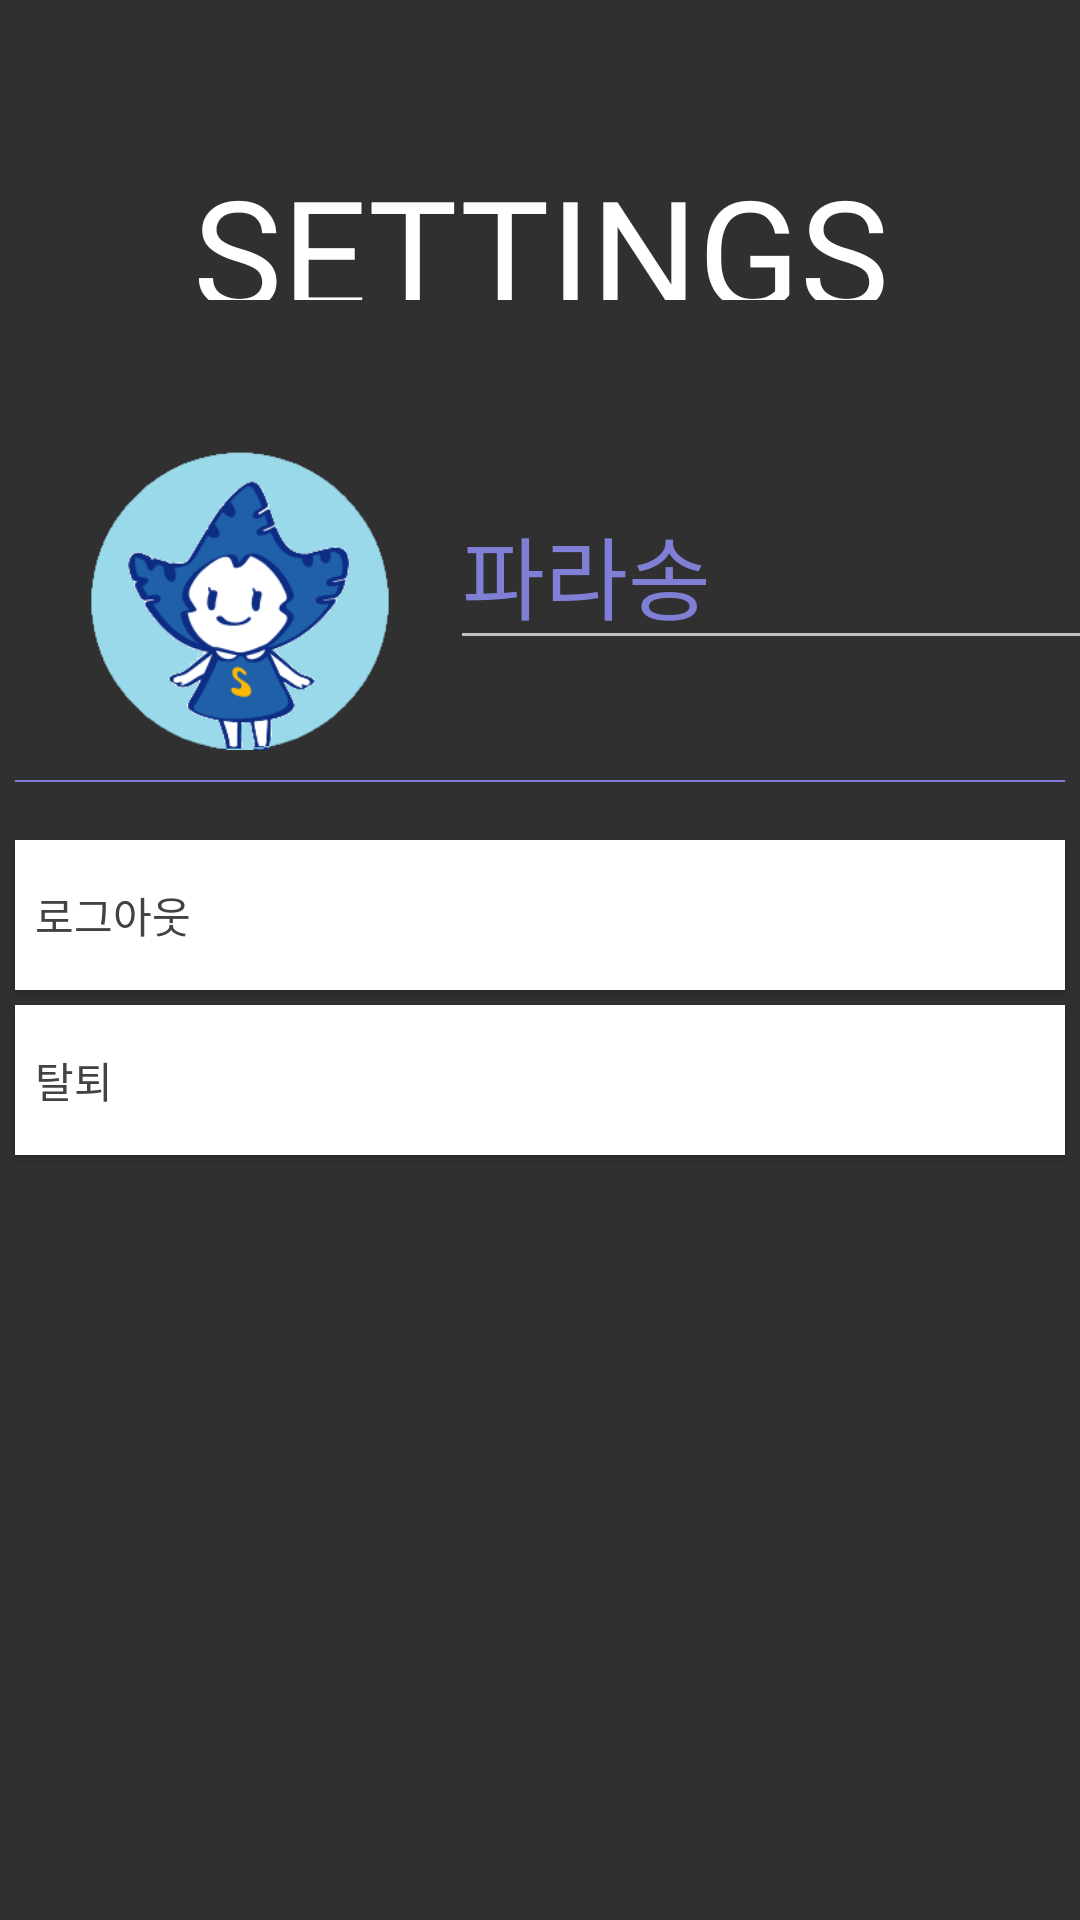

Android layout source for this screen:
<!-- AndroidManifest.xml: application theme Theme.Oicys -->
<!-- res/layout/fragment_personal.xml -->
<?xml version="1.0" encoding="utf-8"?>
<FrameLayout xmlns:android="http://schemas.android.com/apk/res/android"
    xmlns:tools="http://schemas.android.com/tools"
    android:layout_width="match_parent"
    android:layout_height="match_parent"
    tools:context="com.example.oicys.fragment.PersonalFragment">

    
    <TextView
        android:id="@+id/title2"
        android:layout_width="250dp"
        android:layout_height="50dp"
        android:layout_marginTop="50dp"
        android:textSize="50dp"
        android:textColor="@color/white"
        android:gravity="center"
        android:layout_gravity="center_horizontal"
        android:fontFamily="@font/oduda_bold_demo"
        android:text="SETTINGS" />

    <ImageView
        android:id="@+id/user_face"
        android:layout_width="100dp"
        android:layout_height="100dp"
        android:layout_marginTop="150dp"
        android:layout_marginLeft="30dp"
        android:background="@drawable/snow"/>

    <EditText
        android:id="@+id/user_name"
        android:layout_width="250dp"
        android:layout_height="60dp"
        android:layout_marginLeft="150dp"
        android:layout_marginTop="160dp"
        android:layout_marginBottom="250dp"
        android:textSize="30dp"
        android:text="파라송"
        android:fontFamily="@font/tmoney"
        android:textColor="@color/oicysmain"
        />

    <TextView
        android:id="@+id/emailTv"
        android:layout_width="wrap_content"
        android:layout_height="30dp"
        android:layout_marginLeft="150dp"
        android:layout_marginTop="210dp"
        android:layout_marginBottom="250dp"
        android:textSize="15dp"
        android:fontFamily="@font/tmoney"
        android:textColor="#585858"
        />
    
    <View
        android:background="@color/oicysmain"
        android:layout_marginTop="260dp"
        android:layout_gravity="center_horizontal"
        android:layout_width="350dp"
        android:layout_height="2px"/>

    

    <Button
        android:id="@+id/setting_3"
        android:background="#FFFFFF"
        android:layout_width="350dp"
        android:layout_height="50dp"
        android:gravity="center_vertical"
        android:elevation="10dp"
        android:layout_gravity="center_horizontal"
        android:layout_marginTop="335dp"
        android:text="  탈퇴"
        android:fontFamily="@font/tmoney"
        android:textColor="#424242"
        />

    <Button
        android:id="@+id/logout_bt"
        android:background="#FFFFFF"
        android:layout_width="350dp"
        android:layout_height="50dp"
        android:gravity="center_vertical"
        android:elevation="10dp"
        android:layout_gravity="center_horizontal"
        android:layout_marginTop="280dp"
        android:text="  로그아웃"
        android:fontFamily="@font/tmoney"
        android:textColor="#424242"
        />

    <TextView
        android:layout_width="400dp"
        android:layout_height="30dp"
        android:layout_gravity="center"
        android:gravity="center"
        android:fontFamily="@font/tmoney"
        android:layout_marginTop="400dp"
        android:textSize="10dp"
        android:text="All rights reserved by 2021 SMWU MEIT Team Parasong"
        android:textColor="#848484"/>




</FrameLayout>
<!-- resources referenced by this layout -->
<resources>
  <color name="oicysmain">#7f7fd5</color>
  <color name="white">#FFFFFFFF</color>
  <!-- drawable snow: png bitmap (drawable, 20350 bytes) -->
  <style name="Theme.Oicys" parent="Theme.AppCompat">
          
          <item name="colorPrimary">@color/oicysmain</item>
          <item name="colorPrimaryVariant">@color/oicyssecond</item>
          <item name="colorOnPrimary">@color/white</item>
          <item name="android:colorControlHighlight">@color/oicysmain</item>
          
          <item name="colorSecondary">@color/oicyssecond</item>
          <item name="colorSecondaryVariant">@color/oicyssecond</item>
          <item name="colorOnSecondary">@color/black</item>
          
          <item name="android:statusBarColor" tools:targetApi="l">?attr/colorPrimaryVariant</item>
          
          <item name="windowActionBar">false</item>
          <item name="windowNoTitle">true</item>
      </style>
  <color name="oicyssecond">#86a8e7</color>
  <color name="black">#FF000000</color>
</resources>
